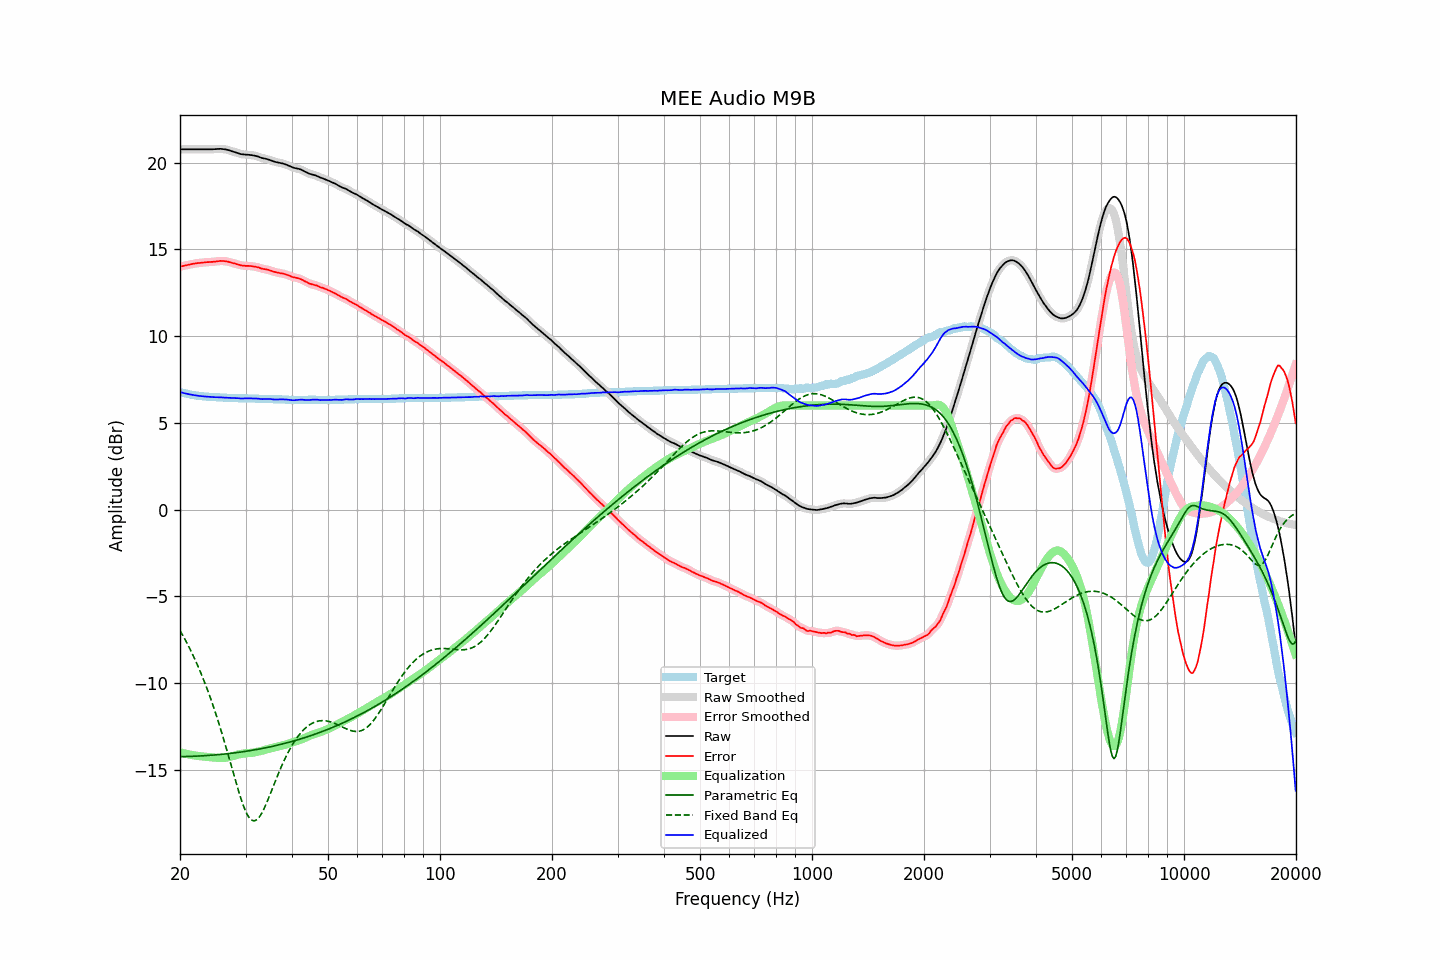

Data behind this chart, as committed beside it:
frequency, raw, error, smoothed, error_smoothed, equalization, parametric_eq, fixed_band_eq, equalized_raw, equalized_smoothed, target
20.00, 20.77, 14.00, 20.77, 14.00, -14.00, -14.25, -6.98, 6.77, 6.77, 6.77
20.20, 20.77, 14.03, 20.77, 14.02, -14.02, -14.25, -7.14, 6.75, 6.75, 6.74
20.40, 20.77, 14.05, 20.77, 14.05, -14.05, -14.25, -7.30, 6.72, 6.72, 6.72
20.61, 20.77, 14.07, 20.77, 14.07, -14.07, -14.24, -7.47, 6.70, 6.70, 6.70
20.81, 20.77, 14.09, 20.77, 14.09, -14.09, -14.24, -7.64, 6.68, 6.68, 6.68
21.02, 20.77, 14.11, 20.77, 14.11, -14.11, -14.24, -7.82, 6.66, 6.66, 6.66
21.23, 20.77, 14.13, 20.77, 14.13, -14.13, -14.24, -8.01, 6.64, 6.64, 6.64
21.44, 20.77, 14.15, 20.77, 14.15, -14.15, -14.23, -8.19, 6.62, 6.62, 6.62
21.66, 20.77, 14.17, 20.77, 14.17, -14.16, -14.23, -8.39, 6.61, 6.61, 6.60
21.87, 20.77, 14.18, 20.77, 14.18, -14.18, -14.23, -8.58, 6.59, 6.59, 6.59
22.09, 20.77, 14.20, 20.77, 14.20, -14.19, -14.22, -8.79, 6.58, 6.58, 6.57
22.31, 20.77, 14.21, 20.77, 14.21, -14.21, -14.22, -9.00, 6.56, 6.56, 6.56
22.54, 20.77, 14.22, 20.77, 14.22, -14.22, -14.21, -9.21, 6.55, 6.55, 6.55
22.76, 20.77, 14.23, 20.77, 14.23, -14.23, -14.21, -9.43, 6.54, 6.54, 6.54
22.99, 20.77, 14.24, 20.77, 14.24, -14.24, -14.20, -9.66, 6.53, 6.53, 6.53
23.22, 20.77, 14.25, 20.77, 14.25, -14.25, -14.20, -9.89, 6.52, 6.52, 6.52
23.45, 20.77, 14.26, 20.77, 14.26, -14.26, -14.19, -10.13, 6.52, 6.52, 6.51
23.69, 20.77, 14.27, 20.77, 14.27, -14.26, -14.18, -10.37, 6.51, 6.51, 6.50
23.92, 20.77, 14.27, 20.77, 14.27, -14.27, -14.18, -10.63, 6.50, 6.50, 6.50
24.16, 20.77, 14.28, 20.77, 14.28, -14.28, -14.17, -10.88, 6.49, 6.49, 6.49
24.40, 20.77, 14.28, 20.77, 14.28, -14.29, -14.16, -11.15, 6.48, 6.49, 6.49
24.65, 20.78, 14.30, 20.78, 14.29, -14.30, -14.16, -11.42, 6.48, 6.48, 6.48
24.89, 20.78, 14.30, 20.78, 14.30, -14.31, -14.15, -11.70, 6.47, 6.48, 6.48
25.14, 20.79, 14.32, 20.79, 14.32, -14.32, -14.14, -11.98, 6.48, 6.48, 6.47
25.39, 20.79, 14.32, 20.80, 14.32, -14.32, -14.13, -12.28, 6.47, 6.47, 6.47
25.65, 20.80, 14.34, 20.80, 14.33, -14.33, -14.12, -12.58, 6.47, 6.47, 6.46
25.91, 20.79, 14.33, 20.79, 14.33, -14.33, -14.12, -12.88, 6.46, 6.46, 6.46
26.16, 20.78, 14.33, 20.78, 14.33, -14.32, -14.11, -13.19, 6.46, 6.46, 6.45
26.43, 20.77, 14.32, 20.77, 14.32, -14.32, -14.10, -13.51, 6.46, 6.45, 6.45
26.69, 20.75, 14.31, 20.75, 14.31, -14.30, -14.09, -13.83, 6.45, 6.45, 6.44
26.96, 20.73, 14.29, 20.73, 14.29, -14.28, -14.08, -14.16, 6.45, 6.45, 6.44
27.23, 20.70, 14.26, 20.70, 14.26, -14.26, -14.07, -14.49, 6.44, 6.44, 6.44
27.50, 20.67, 14.24, 20.67, 14.24, -14.24, -14.05, -14.82, 6.43, 6.43, 6.43
27.77, 20.64, 14.21, 20.64, 14.21, -14.21, -14.04, -15.15, 6.43, 6.43, 6.43
28.05, 20.61, 14.19, 20.61, 14.19, -14.18, -14.03, -15.47, 6.43, 6.43, 6.42
28.33, 20.58, 14.16, 20.58, 14.16, -14.16, -14.02, -15.80, 6.42, 6.43, 6.42
28.62, 20.55, 14.13, 20.55, 14.13, -14.13, -14.01, -16.11, 6.42, 6.42, 6.42
28.90, 20.52, 14.11, 20.52, 14.10, -14.11, -14.00, -16.42, 6.41, 6.41, 6.41
29.19, 20.49, 14.08, 20.50, 14.08, -14.09, -13.98, -16.70, 6.40, 6.41, 6.41
29.48, 20.48, 14.07, 20.48, 14.07, -14.08, -13.97, -16.97, 6.41, 6.40, 6.41
29.78, 20.47, 14.06, 20.47, 14.06, -14.06, -13.96, -17.22, 6.41, 6.41, 6.41
30.08, 20.46, 14.05, 20.46, 14.05, -14.05, -13.94, -17.43, 6.41, 6.41, 6.41
30.38, 20.46, 14.05, 20.46, 14.05, -14.05, -13.93, -17.61, 6.41, 6.41, 6.41
30.68, 20.45, 14.05, 20.45, 14.05, -14.04, -13.91, -17.76, 6.41, 6.41, 6.40
30.99, 20.44, 14.04, 20.44, 14.04, -14.03, -13.90, -17.86, 6.41, 6.41, 6.40
31.30, 20.43, 14.03, 20.43, 14.03, -14.02, -13.88, -17.93, 6.41, 6.41, 6.40
31.61, 20.41, 14.01, 20.41, 14.01, -14.01, -13.87, -17.95, 6.40, 6.40, 6.40
31.93, 20.39, 14.00, 20.39, 14.00, -13.99, -13.85, -17.93, 6.40, 6.40, 6.39
32.24, 20.37, 13.98, 20.37, 13.98, -13.97, -13.83, -17.87, 6.40, 6.40, 6.39
32.57, 20.34, 13.96, 20.34, 13.95, -13.95, -13.82, -17.77, 6.39, 6.39, 6.38
32.89, 20.30, 13.92, 20.31, 13.92, -13.93, -13.80, -17.64, 6.37, 6.38, 6.38
33.22, 20.27, 13.89, 20.27, 13.89, -13.90, -13.78, -17.49, 6.37, 6.37, 6.38
33.55, 20.25, 13.87, 20.25, 13.87, -13.88, -13.76, -17.31, 6.37, 6.37, 6.38
33.89, 20.23, 13.86, 20.23, 13.86, -13.86, -13.74, -17.11, 6.38, 6.37, 6.37
34.23, 20.21, 13.84, 20.21, 13.84, -13.83, -13.72, -16.89, 6.38, 6.38, 6.37
34.57, 20.18, 13.82, 20.18, 13.82, -13.81, -13.71, -16.67, 6.38, 6.38, 6.36
34.92, 20.15, 13.79, 20.15, 13.79, -13.78, -13.69, -16.44, 6.37, 6.37, 6.36
35.27, 20.12, 13.76, 20.12, 13.76, -13.76, -13.67, -16.20, 6.37, 6.36, 6.36
35.62, 20.08, 13.72, 20.08, 13.72, -13.73, -13.64, -15.97, 6.35, 6.35, 6.36
35.97, 20.05, 13.70, 20.05, 13.70, -13.71, -13.62, -15.73, 6.34, 6.35, 6.35
... 635 more rows
